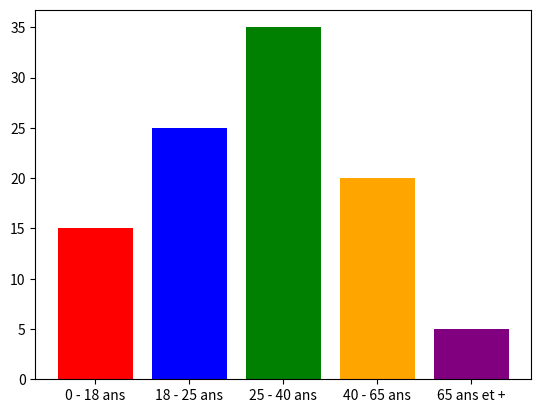

Write the Python code that produced this figure.
import matplotlib.pyplot as plt

# Exemple de graphique en ligne avec annotations
"""
labels = ["note 1", "note 2", "note 3", "note 4", "note 5", "note 6"]
mathematique = [10, 8, 14, 18, 11, 16]
physique = [12, 4, 18, 15, 2, 13]
chimie = [14, 6, 12, 19, 9, 17]

plt.ylim(0, 20)

plt.plot(labels, mathematique, marker='o', label="Mathématique")
plt.plot(labels, physique, marker='o', label="Physique")
plt.plot(labels, chimie, marker='o', label="Chimie")
plt.xlabel("Examen")
plt.ylabel("Notes")
plt.title("Notes de l'année 2023")

plt.legend()
plt.grid()

for i in range(len(labels)):
    plt.text(labels[i], mathematique[i], str(mathematique[i]), ha='left', va='top', bbox=dict(facecolor='white', alpha=0.5))
    plt.text(labels[i], physique[i], str(physique[i]), ha='left', va='top', bbox=dict(facecolor='white', alpha=0.5))
    plt.text(labels[i], chimie[i], str(chimie[i]), ha='left', va='top', bbox=dict(facecolor='white', alpha=0.5))
"""

labels = ["0 - 18 ans", "18 - 25 ans", "25 - 40 ans", "40 - 65 ans", "65 ans et +"]
percent=[15, 25, 35, 20, 5]

# Exemple de graphique en camembert
# plt.pie(percent, labels=labels)

# Exemple de graphique en barres
plt.bar(labels, percent, color=['red', 'blue', 'green', 'orange', 'purple'])

plt.show()